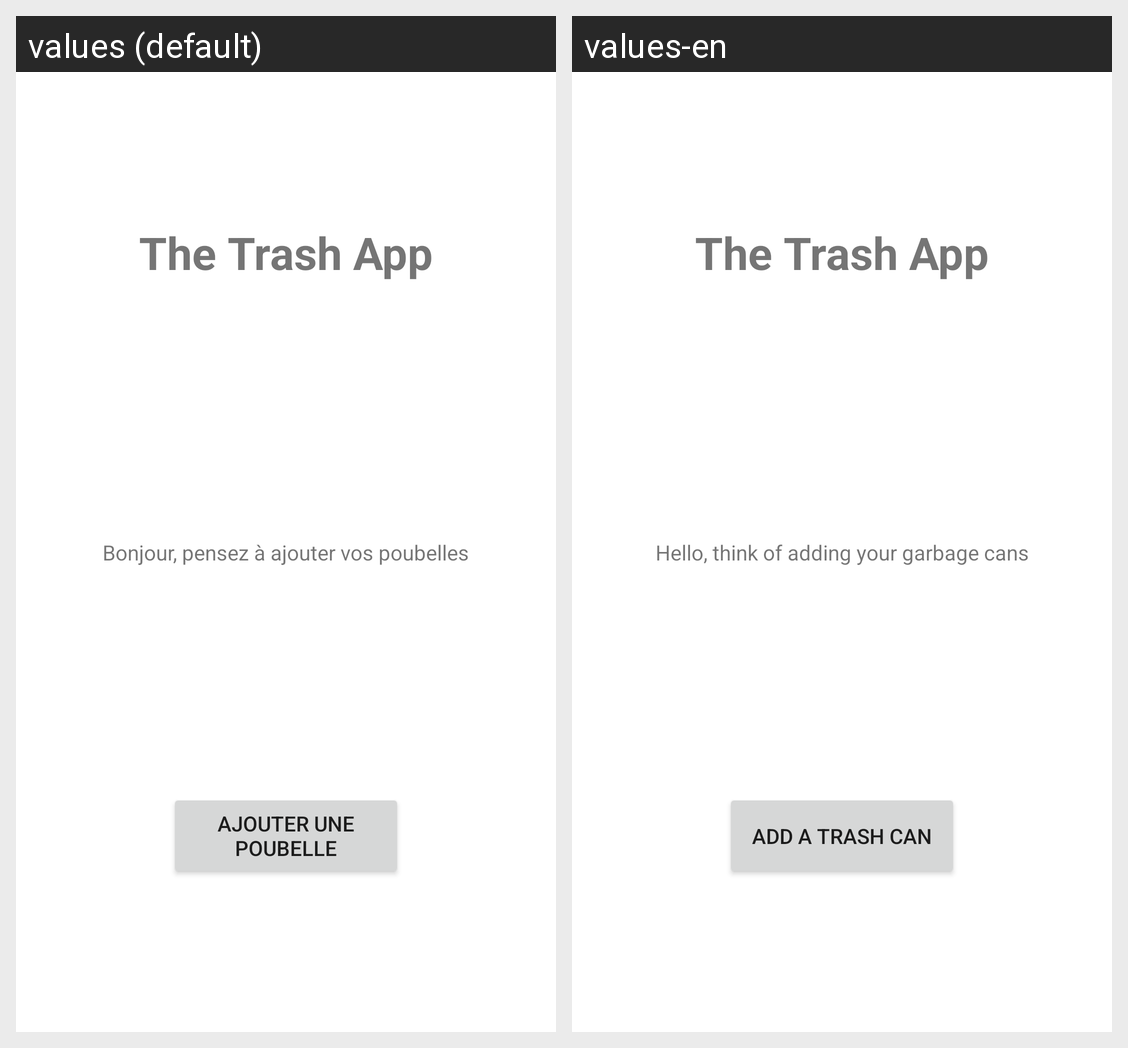

The Android screen above is rendered under two locales of the same app. Produce the string resources it draws, with the default and per-locale values.
Android screen res/layout/activity_main.xml rendered under 2 locales, left to right: values (default), values-en. Device: Nexus 5 (rendered at 1080×1920; each locale shown at half size, 540×960, under a caption strip naming it); theme Theme.TheTrashApp.
Strings drawn on this screen, with the default value and each locale's value (text and hints the layout hard-codes, and strings that could not be matched under every locale, appear in the picture but are not listed):

default_message
  values: Bonjour, pensez à ajouter vos poubelles
  values-en: Hello, think of adding your garbage cans

btn_add_trash
  values: Ajouter une poubelle
  values-en: Add a trash can

app_name
  values: The Trash App
  values-en: The Trash App
